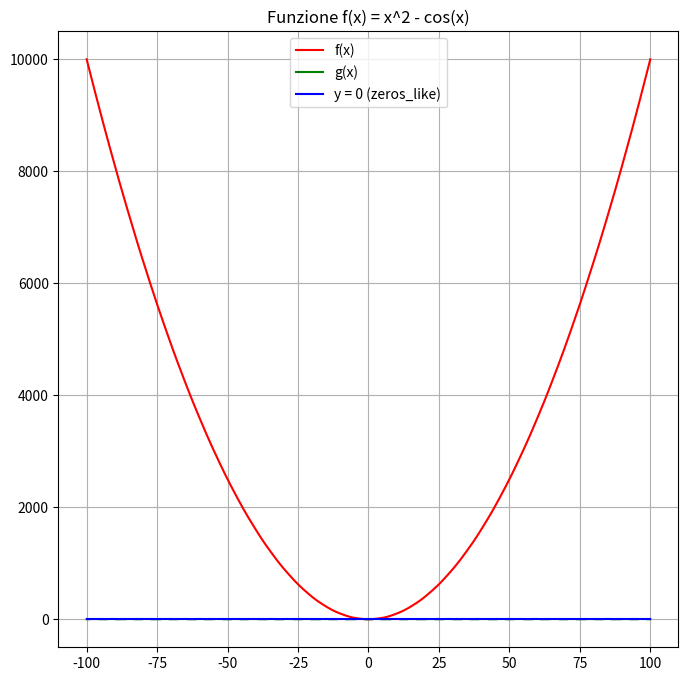
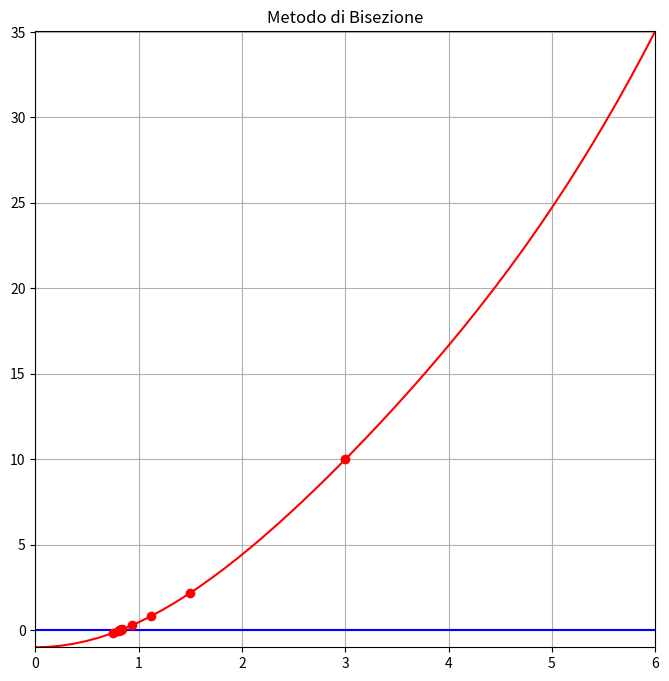

Recreate these plots in Python, in order.
import numpy as np
import matplotlib.pyplot as plt


# Funzione da analizzare
f = lambda x: x**2 - np.cos(x)
df = lambda x: 2*x + np.sin(x)
g = lambda x: np.sqrt(np.cos(x)) #if np.cos(x) >= 0 else np.nan

a = -100
b = 100

# Stampa funzione 
x = np.linspace(a, b, 400)
plt.figure(figsize=(8, 8))
plt.title ("Funzione f(x) = x^2 - cos(x)")
plt.plot (x, f(x), 'r', label='f(x)')
plt.plot (x, g(x), 'g', label='g(x)')
y = np.zeros_like(x)
plt.plot(x, y, 'b', label='y = 0 (zeros_like)')
plt.grid()
plt.legend()
plt.show()


# Parametri comuni
max_iter = 20
# Epsilon
epsilon = 1e-6
epsilon1 = 1e-6
epsilon2 = 1e-6
# Punto iniziale
x0 = 0
# Intervallo
a = 0
b = 6


# Stampa metodo di bisezione
x = np.linspace(a, b)
plt.figure(figsize=(8, 8))
plt.title ("Metodo di Bisezione")
plt.plot (x, f(x), 'r')
y = np.zeros_like(x)
plt.plot(x, y, 'b', label='y = 0 (zeros_like)')
plt.xlim(a, b)  # mostra solo l'intervallo [0, 6] sull'asse x
plt.ylim(f(a), f(b))   # mostra solo l'intervallo [f(0), f(6)] sull'asse y


# Metodo di bisezione
def bisezione (f, a, b, max_iter, epsilon):
    cn = True
    print("\nMetodo di Bisezione:")
    print(f"a = {a}, b = {b}")
    if f(a) * f(b) >= 0.0:
        print("Il metodo di bisezione non può essere applicato.")
        return None, 0
    for i in range(max_iter):
        c = (a + b) / 2
        # Stampo il punto c nel grafico
        plt.plot(c, f(c), 'or')
        if abs(f(c)) < epsilon:
            print(f"Convergenza raggiunta dopo {i} iterazioni.")
            print(f"Lo zero calcolato è {c}")
            cn = False
            break
        if f(a) * f(c) < 0:
            b = c
        else:
            a = c

    if cn and i == max_iter - 1:
        print("Numero massimo di iterazioni raggiunto senza convergenza.")
        print(f"Lo zero calcolato è {c}")
    
    return c, i


sol, n_iter = bisezione(f, a, b, max_iter, epsilon)


plt.grid()
plt.show()
